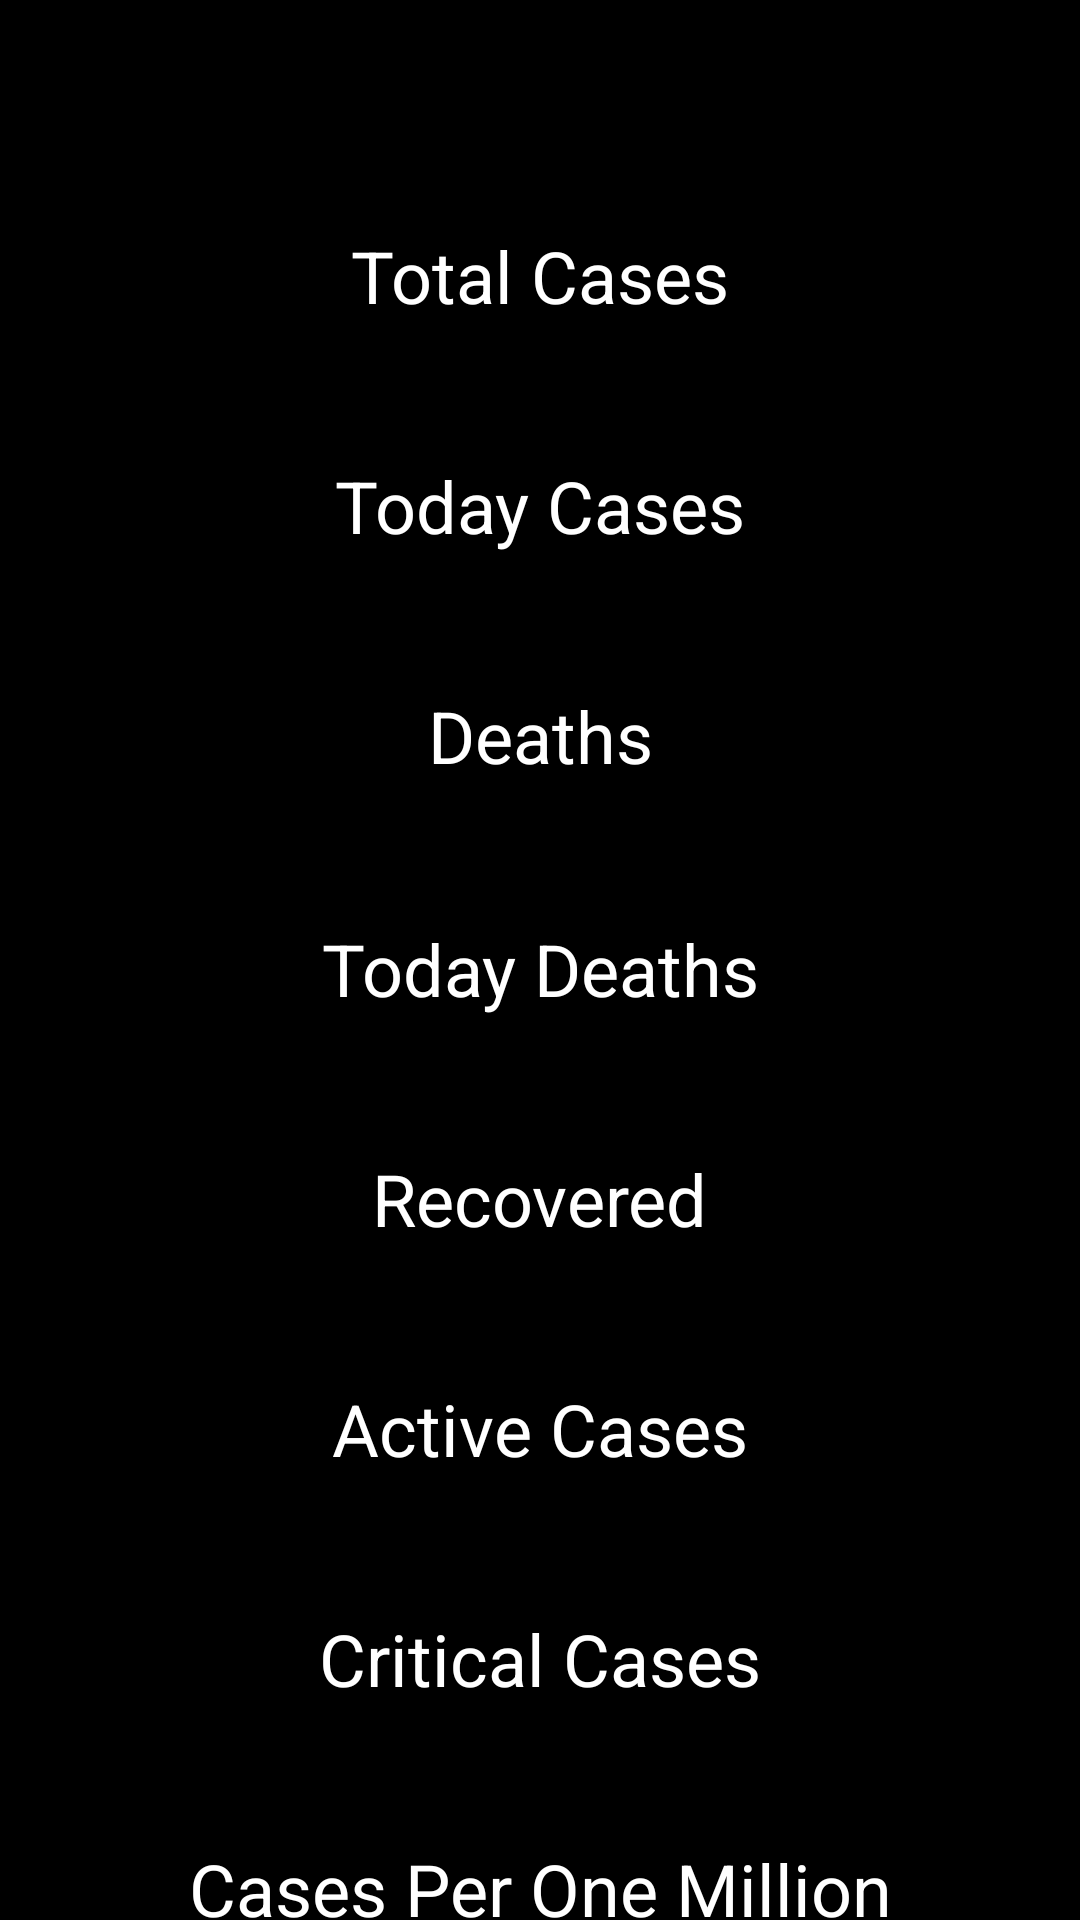

Layout XML and referenced resources for this Android screen:
<!-- AndroidManifest.xml: application theme AppTheme -->
<!-- res/layout/fragment_country_detail.xml -->
<?xml version="1.0" encoding="utf-8"?>
<androidx.constraintlayout.widget.ConstraintLayout xmlns:android="http://schemas.android.com/apk/res/android"
    xmlns:app="http://schemas.android.com/apk/res-auto"
    xmlns:tools="http://schemas.android.com/tools"
    android:id="@+id/frameLayout3"
    android:layout_width="match_parent"
    android:layout_height="match_parent"
    tools:context=".fragments.CountryDetailFragment" >

    <ScrollView
        android:layout_width="match_parent"
        android:layout_height="match_parent"
        android:background="@color/background"
        app:layout_constraintBottom_toBottomOf="parent"
        app:layout_constraintEnd_toEndOf="parent"
        app:layout_constraintHorizontal_bias="0.0"
        app:layout_constraintStart_toStartOf="parent"
        app:layout_constraintTop_toTopOf="parent"
        app:layout_constraintVertical_bias="0.0">

        <androidx.constraintlayout.widget.ConstraintLayout
            android:id="@+id/linearLayout3"
            android:layout_width="match_parent"
            android:layout_height="wrap_content">

            <TextView
                android:id="@+id/tvDetailCountryName"
                android:layout_width="wrap_content"
                android:layout_height="wrap_content"
                android:layout_marginTop="20dp"
                android:padding="3dp"
                android:textColor="@color/text_color"
                android:textSize="35sp"
                app:layout_constraintEnd_toEndOf="parent"
                app:layout_constraintStart_toStartOf="parent"
                app:layout_constraintTop_toTopOf="parent" />

            <TextView
                android:id="@+id/textView5"
                android:layout_width="wrap_content"
                android:layout_height="wrap_content"
                android:padding="3dp"
                android:text="@string/total_cases"
                android:textColor="@color/text_color"
                android:textSize="24sp"
                app:layout_constraintEnd_toEndOf="parent"
                app:layout_constraintStart_toStartOf="parent"
                app:layout_constraintTop_toBottomOf="@+id/tvDetailCountryName" />

            <TextView
                android:id="@+id/tvTotalCasesDetail"
                android:layout_width="wrap_content"
                android:layout_height="wrap_content"
                android:padding="3dp"
                android:textColor="@color/text_color"
                android:textSize="24sp"
                app:layout_constraintEnd_toEndOf="parent"
                app:layout_constraintStart_toStartOf="parent"
                app:layout_constraintTop_toBottomOf="@+id/textView5" />

            <TextView
                android:id="@+id/textView7"
                android:layout_width="wrap_content"
                android:layout_height="wrap_content"
                android:padding="3dp"
                android:text="@string/today_cases"
                android:textColor="@color/text_color"
                android:textSize="24sp"
                app:layout_constraintEnd_toEndOf="parent"
                app:layout_constraintStart_toStartOf="parent"
                app:layout_constraintTop_toBottomOf="@+id/tvTotalCasesDetail" />

            <TextView
                android:id="@+id/tvTodayCases"
                android:layout_width="wrap_content"
                android:layout_height="wrap_content"
                android:padding="3dp"
                android:textColor="@color/text_color"
                android:textSize="24sp"
                app:layout_constraintBottom_toTopOf="@+id/textView9"
                app:layout_constraintEnd_toEndOf="parent"
                app:layout_constraintStart_toStartOf="parent"
                app:layout_constraintTop_toBottomOf="@+id/textView7" />

            <TextView
                android:id="@+id/textView9"
                android:layout_width="wrap_content"
                android:layout_height="wrap_content"
                android:layout_marginBottom="1dp"
                android:padding="3dp"
                android:text="@string/deaths_detail"
                android:textColor="@color/text_color"
                android:textSize="24sp"
                app:layout_constraintBottom_toTopOf="@+id/tvDeathsDetail"
                app:layout_constraintEnd_toEndOf="parent"
                app:layout_constraintStart_toStartOf="parent"
                app:layout_constraintTop_toBottomOf="@+id/tvTodayCases" />

            <TextView
                android:id="@+id/tvDeathsDetail"
                android:layout_width="wrap_content"
                android:layout_height="wrap_content"
                android:padding="3dp"
                android:textColor="@color/muerte"
                android:textSize="24sp"
                app:layout_constraintBottom_toTopOf="@+id/textView11"
                app:layout_constraintEnd_toEndOf="parent"
                app:layout_constraintStart_toStartOf="parent"
                app:layout_constraintTop_toBottomOf="@+id/textView9" />

            <TextView
                android:id="@+id/textView11"
                android:layout_width="wrap_content"
                android:layout_height="wrap_content"
                android:padding="3dp"
                android:text="@string/today_deaths_detail"
                android:textColor="@color/text_color"
                android:textSize="24sp"
                app:layout_constraintEnd_toEndOf="parent"
                app:layout_constraintStart_toStartOf="parent"
                app:layout_constraintTop_toBottomOf="@+id/tvDeathsDetail" />

            <TextView
                android:id="@+id/tvTodayDeathsDetail"
                android:layout_width="wrap_content"
                android:layout_height="wrap_content"
                android:padding="3dp"
                android:textColor="@color/muerte"
                android:textSize="24sp"
                app:layout_constraintEnd_toEndOf="parent"
                app:layout_constraintStart_toStartOf="parent"
                app:layout_constraintTop_toBottomOf="@+id/textView11" />

            <TextView
                android:id="@+id/textView13"
                android:layout_width="wrap_content"
                android:layout_height="wrap_content"
                android:padding="3dp"
                android:text="@string/world_recovered"
                android:textColor="@color/text_color"
                android:textSize="24sp"
                app:layout_constraintEnd_toEndOf="parent"
                app:layout_constraintStart_toStartOf="parent"
                app:layout_constraintTop_toBottomOf="@+id/tvTodayDeathsDetail" />

            <TextView
                android:id="@+id/tvRecoveredDetail"
                android:layout_width="wrap_content"
                android:layout_height="wrap_content"
                android:padding="3dp"
                android:textColor="@color/recuperados"
                android:textSize="24sp"
                app:layout_constraintEnd_toEndOf="parent"
                app:layout_constraintStart_toStartOf="parent"
                app:layout_constraintTop_toBottomOf="@+id/textView13" />

            <TextView
                android:id="@+id/textView15"
                android:layout_width="wrap_content"
                android:layout_height="wrap_content"
                android:padding="3dp"
                android:text="@string/active_cases"
                android:textColor="@color/text_color"
                android:textSize="24sp"
                app:layout_constraintEnd_toEndOf="parent"
                app:layout_constraintStart_toStartOf="parent"
                app:layout_constraintTop_toBottomOf="@+id/tvRecoveredDetail" />

            <TextView
                android:id="@+id/tvActiveCases"
                android:layout_width="wrap_content"
                android:layout_height="wrap_content"
                android:padding="3dp"
                android:textColor="@color/text_color"
                android:textSize="24sp"
                app:layout_constraintEnd_toEndOf="parent"
                app:layout_constraintStart_toStartOf="parent"
                app:layout_constraintTop_toBottomOf="@+id/textView15" />

            <TextView
                android:id="@+id/textView17"
                android:layout_width="wrap_content"
                android:layout_height="wrap_content"
                android:padding="3dp"
                android:text="@string/critical_cases"
                android:textColor="@color/text_color"
                android:textSize="24sp"
                app:layout_constraintEnd_toEndOf="parent"
                app:layout_constraintStart_toStartOf="parent"
                app:layout_constraintTop_toBottomOf="@+id/tvActiveCases" />

            <TextView
                android:id="@+id/tvCriticalCases"
                android:layout_width="wrap_content"
                android:layout_height="wrap_content"
                android:padding="3dp"
                android:textColor="@color/neutrales"
                android:textSize="24sp"
                app:layout_constraintEnd_toEndOf="parent"
                app:layout_constraintStart_toStartOf="parent"
                app:layout_constraintTop_toBottomOf="@+id/textView17" />

            <TextView
                android:id="@+id/textView19"
                android:layout_width="wrap_content"
                android:layout_height="wrap_content"
                android:layout_marginBottom="1dp"
                android:padding="3dp"
                android:text="@string/cases_milion"
                android:textColor="@color/text_color"
                android:textSize="24sp"
                app:layout_constraintBottom_toTopOf="@+id/tvCasesPerMilion"
                app:layout_constraintEnd_toEndOf="parent"
                app:layout_constraintStart_toStartOf="parent"
                app:layout_constraintTop_toBottomOf="@+id/tvCriticalCases" />

            <TextView
                android:id="@+id/tvCasesPerMilion"
                android:layout_width="wrap_content"
                android:layout_height="wrap_content"
                android:padding="3dp"
                android:textColor="@color/text_color"
                android:textSize="24sp"
                app:layout_constraintEnd_toEndOf="parent"
                app:layout_constraintStart_toStartOf="parent"
                app:layout_constraintTop_toBottomOf="@+id/textView19" />

            <TextView
                android:id="@+id/textView21"
                android:layout_width="wrap_content"
                android:layout_height="wrap_content"
                android:padding="3dp"
                android:text="@string/deaths_million"
                android:textColor="@color/text_color"
                android:textSize="24sp"
                app:layout_constraintEnd_toEndOf="parent"
                app:layout_constraintStart_toStartOf="parent"
                app:layout_constraintTop_toBottomOf="@+id/tvCasesPerMilion" />

            <TextView
                android:id="@+id/tvDeathsPerMillion"
                android:layout_width="wrap_content"
                android:layout_height="wrap_content"
                android:padding="3dp"
                android:text="TextView"
                android:textColor="@color/muerte"
                android:textSize="24sp"
                app:layout_constraintEnd_toEndOf="parent"
                app:layout_constraintStart_toStartOf="parent"
                app:layout_constraintTop_toBottomOf="@+id/textView21" />
        </androidx.constraintlayout.widget.ConstraintLayout>
    </ScrollView>
</androidx.constraintlayout.widget.ConstraintLayout>
<!-- resources referenced by this layout -->
<resources>
  <color name="background">#000000</color>
  <color name="muerte">#fa1924</color>
  <color name="neutrales">#e3a507</color>
  <color name="recuperados">#23f00c</color>
  <color name="text_color">#ffffff</color>
  <string name="active_cases">Active Cases</string>
  <string name="cases_milion">Cases Per One Million</string>
  <string name="critical_cases">Critical Cases</string>
  <string name="deaths_detail">Deaths</string>
  <string name="deaths_million">Deaths Per Million</string>
  <string name="today_cases">Today Cases</string>
  <string name="today_deaths_detail">Today Deaths</string>
  <string name="total_cases">Total Cases</string>
  <string name="world_recovered">Recovered</string>
  <style name="AppTheme" parent="Theme.AppCompat.Light.NoActionBar">
          
          <item name="colorPrimary">@color/colorPrimary</item>
          <item name="colorPrimaryDark">@color/colorPrimaryDark</item>
          <item name="colorAccent">@color/colorPrimary</item>
      </style>
  <color name="colorPrimary">#ffffff</color>
  <color name="colorPrimaryDark">#56006B</color>
</resources>
